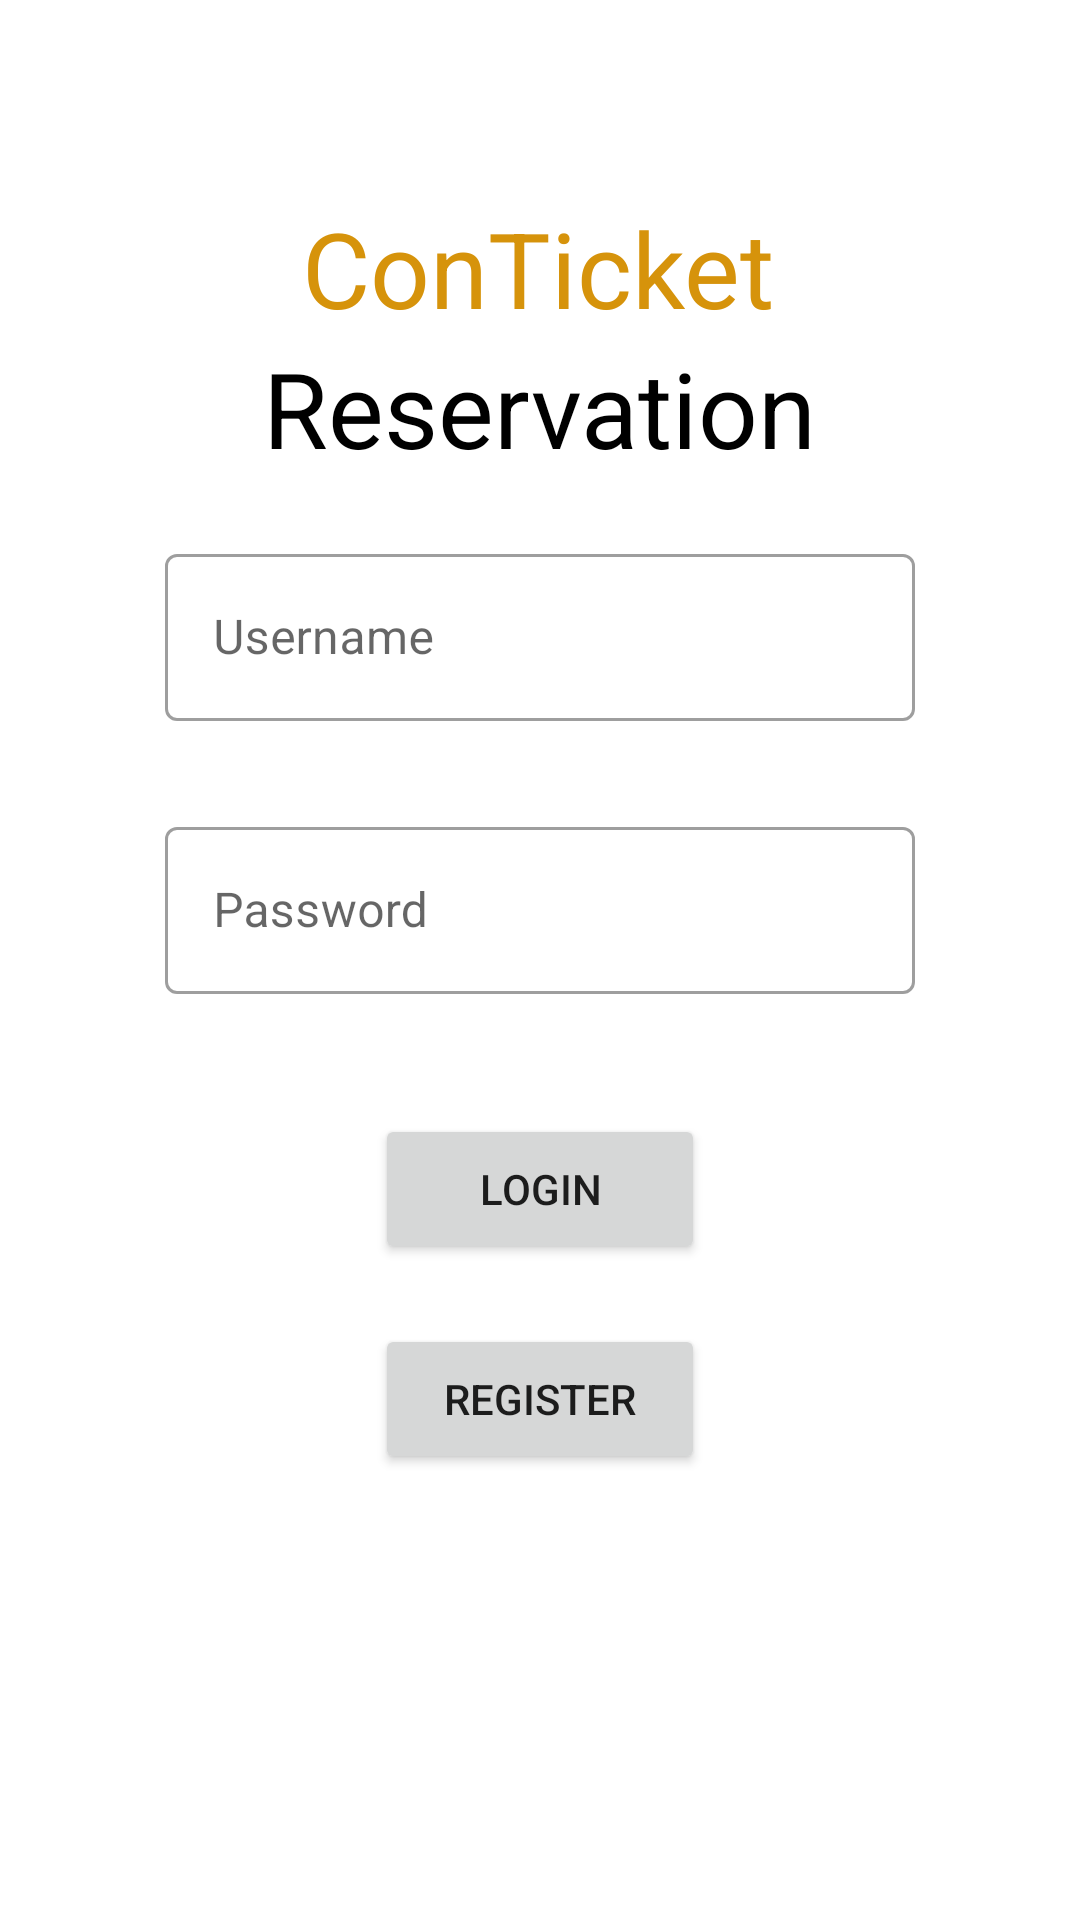

Reconstruct the res/layout file that produces this screen, plus the resources it refers to.
<!-- AndroidManifest.xml: application theme Theme.TicketReserve -->
<!-- res/layout/activity_main.xml -->
<?xml version="1.0" encoding="utf-8"?>
<androidx.constraintlayout.widget.ConstraintLayout xmlns:android="http://schemas.android.com/apk/res/android"
    xmlns:app="http://schemas.android.com/apk/res-auto"
    xmlns:tools="http://schemas.android.com/tools"
    android:layout_width="match_parent"
    android:layout_height="match_parent"
    android:background="@drawable/conwalppeer"
    android:padding="10dp"
    tools:context=".MainActivity">

    <TextView
        android:id="@+id/textView"
        android:layout_width="wrap_content"
        android:layout_height="wrap_content"
        android:layout_marginTop="56dp"
        android:text="ConTicket"
        android:textColor="#D6930B"
        android:textSize="35dp"
        app:layout_constraintHorizontal_bias="0.497"
        app:layout_constraintLeft_toLeftOf="parent"
        app:layout_constraintRight_toRightOf="parent"
        app:layout_constraintTop_toTopOf="parent" />

    <TextView
        android:id="@+id/textView2"
        android:layout_width="wrap_content"
        android:layout_height="wrap_content"
        android:text="Reservation"
        android:textColor="@color/black"
        android:textSize="35dp"
        app:layout_constraintEnd_toEndOf="parent"
        app:layout_constraintStart_toStartOf="parent"
        app:layout_constraintTop_toBottomOf="@+id/textView" />

    <com.google.android.material.textfield.TextInputLayout
        android:id="@+id/textInputLayout"
        style="@style/Widget.MaterialComponents.TextInputLayout.OutlinedBox"
        android:layout_width="250dp"
        android:layout_height="71dp"
        android:layout_marginTop="20dp"
        app:layout_constraintEnd_toEndOf="parent"
        app:layout_constraintStart_toStartOf="parent"
        app:layout_constraintTop_toBottomOf="@+id/textView2">

        <com.google.android.material.textfield.TextInputEditText

            android:id="@+id/username"
            android:layout_width="match_parent"
            android:layout_height="wrap_content"
            android:hint="Username"
            android:textColor="@color/black" />
    </com.google.android.material.textfield.TextInputLayout>

    <com.google.android.material.textfield.TextInputLayout
        android:id="@+id/textInputLayout2"
        style="@style/Widget.MaterialComponents.TextInputLayout.OutlinedBox"
        android:layout_width="250dp"
        android:layout_height="71dp"
        android:layout_marginTop="20dp"
        app:layout_constraintEnd_toEndOf="parent"
        app:layout_constraintStart_toStartOf="parent"
        app:layout_constraintTop_toBottomOf="@+id/textInputLayout">

        <com.google.android.material.textfield.TextInputEditText
            android:id="@+id/password"
            android:layout_width="match_parent"
            android:inputType="textPassword"
            android:textColor="@color/black"
            android:layout_height="wrap_content"
            android:hint="Password" />
    </com.google.android.material.textfield.TextInputLayout>

    <Button
        android:id="@+id/login"
        android:layout_width="110dp"
        android:layout_height="50dp"
        android:layout_marginTop="30dp"
        android:text="Login"
        app:layout_constraintEnd_toEndOf="parent"
        app:layout_constraintStart_toStartOf="parent"
        app:layout_constraintTop_toBottomOf="@+id/textInputLayout2" />

    <Button
        android:id="@+id/gotoregister"
        android:layout_width="110dp"
        android:layout_height="50dp"
        android:layout_marginTop="20dp"
        android:text="Register"
        app:layout_constraintEnd_toEndOf="parent"
        app:layout_constraintStart_toStartOf="parent"
        app:layout_constraintTop_toBottomOf="@+id/login" />



</androidx.constraintlayout.widget.ConstraintLayout>
<!-- resources referenced by this layout -->
<resources>
  <style name="Theme.TicketReserve" parent="Theme.MaterialComponents.Light.NoActionBar">
          
          <item name="colorPrimary">@color/purple_500</item>
          <item name="colorPrimaryVariant">@color/purple_700</item>
          <item name="colorOnPrimary">@color/white</item>
          
          <item name="colorSecondary">@color/teal_200</item>
          <item name="colorSecondaryVariant">@color/teal_700</item>
          <item name="colorOnSecondary">@color/black</item>
          
          <item name="android:statusBarColor" tools:targetApi="l">?attr/colorPrimaryVariant</item>
          
      </style>
  <!-- not gathered from this repository: default colours our renderer supplied (Android Studio template values) -->
  <color name="purple_500">#FF6200EE</color>
  <color name="purple_700">#FF3700B3</color>
  <color name="teal_200">#FF03DAC5</color>
  <color name="teal_700">#FF018786</color>
  <color name="black">#FF000000</color>
  <color name="white">#FFFFFFFF</color>
</resources>
